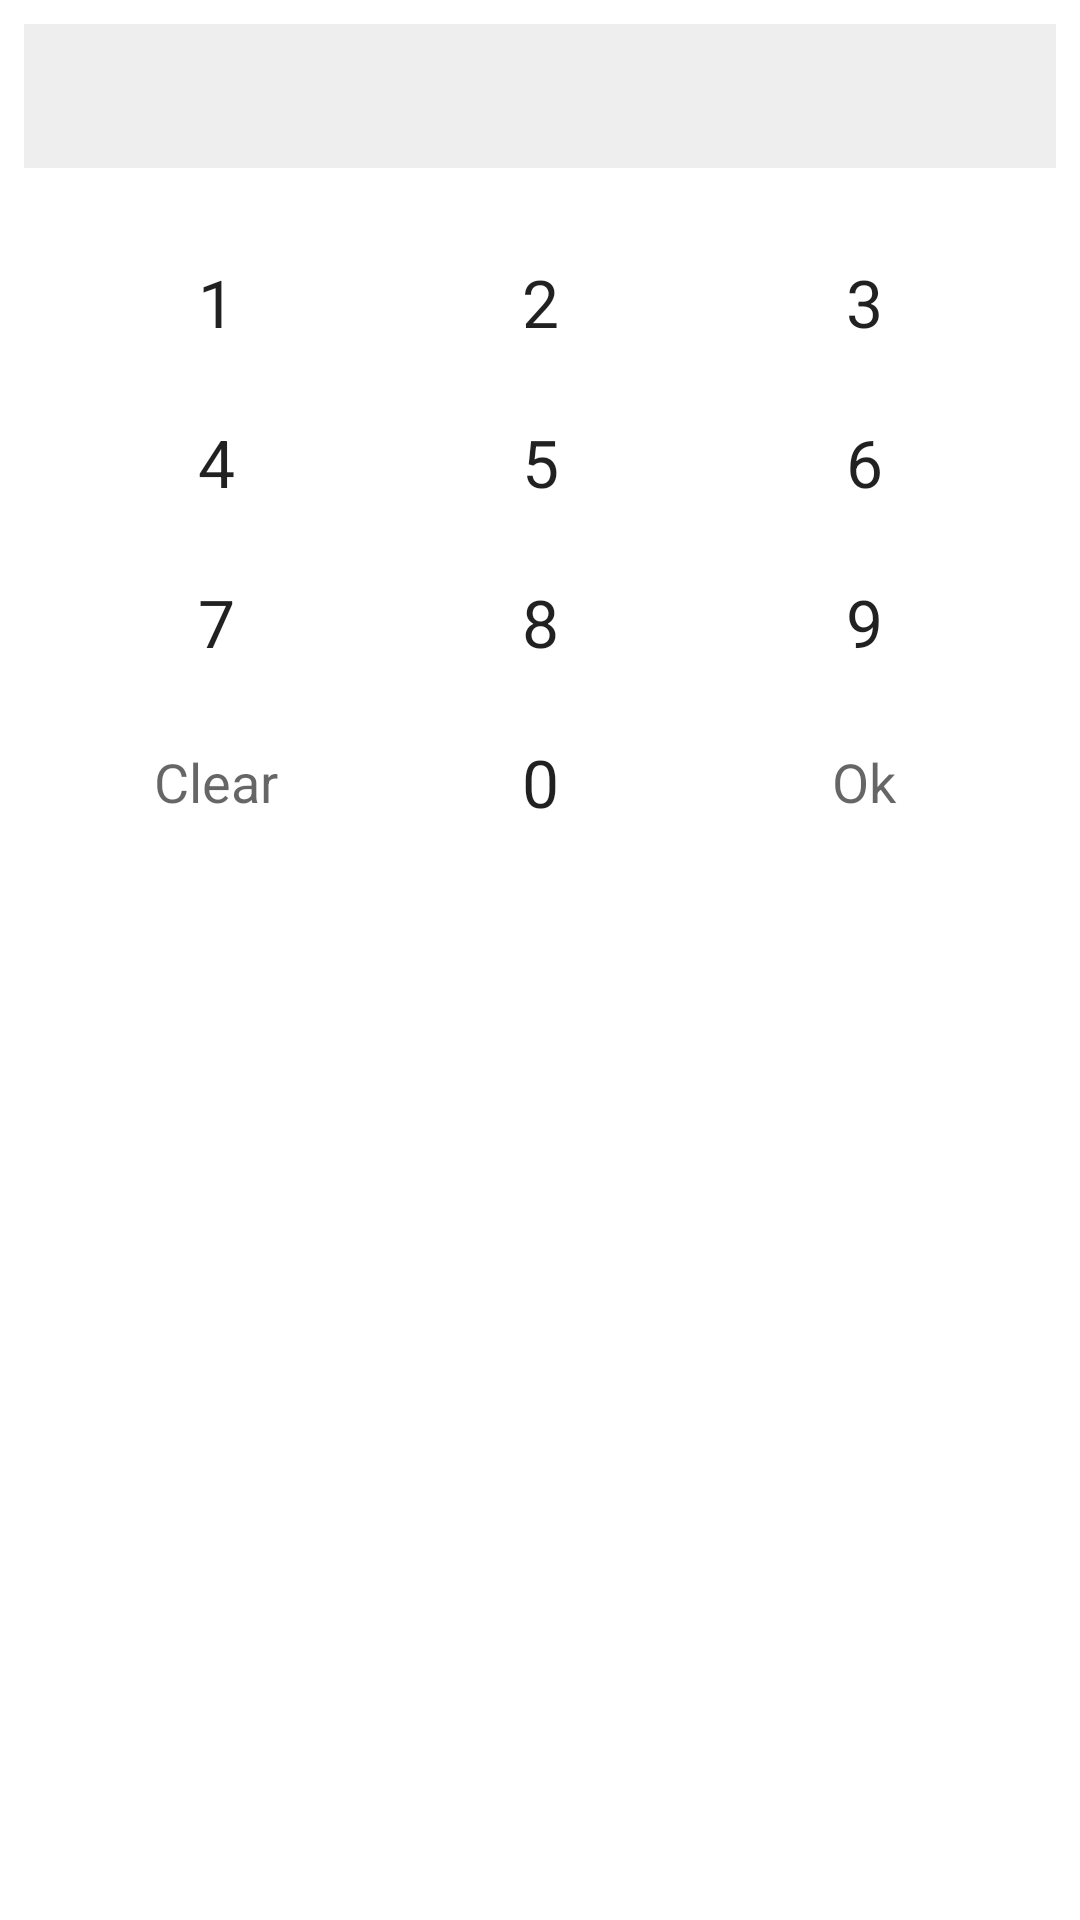

The Android layout XML behind this screen, and the referenced resources:
<!-- AndroidManifest.xml: application theme Theme.DialNumberShuffle -->
<!-- res/layout/keyboard.xml -->
<?xml version="1.0" encoding="utf-8"?>
<LinearLayout xmlns:android="http://schemas.android.com/apk/res/android"
    android:layout_width="match_parent"
    android:layout_height="wrap_content"
    android:orientation="vertical"
    android:padding="8dp">

    <EditText
        android:id="@+id/password_field"
        android:layout_width="match_parent"
        android:layout_height="wrap_content"
        android:layout_marginBottom="8dp"
        android:background="#eeeeee"
        android:enabled="false"
        android:textColor="@color/black"
        android:minHeight="48dp"
        android:paddingLeft="8dp"
        android:paddingRight="8dp"
        android:singleLine="true"
        android:textAppearance="?android:attr/textAppearanceMedium"/>

    <TableLayout
        android:id="@+id/keyboard"
        android:layout_width="match_parent"
        android:layout_height="wrap_content"
        android:background="@android:color/white"
        android:divider="@drawable/keyboard_divider"
        android:orientation="vertical"

        android:padding="10dp"
        android:showDividers="beginning|middle|end">

        <TableRow style="@style/keyboard_row">

            <TextView
                android:id="@+id/t9_key_1"
                style="@style/keyboard_number_button"
                android:text="@string/number_one"/>

            <TextView
                android:id="@+id/t9_key_2"
                style="@style/keyboard_number_button"
                android:text="@string/number_two"/>

            <TextView
                android:id="@+id/t9_key_3"
                style="@style/keyboard_number_button"
                android:text="@string/number_three"/>
        </TableRow>

        <TableRow style="@style/keyboard_row">

            <TextView
                android:id="@+id/t9_key_4"
                style="@style/keyboard_number_button"
                android:text="@string/number_four"/>

            <TextView
                android:id="@+id/t9_key_5"
                style="@style/keyboard_number_button"
                android:text="@string/number_five"/>

            <TextView
                android:id="@+id/t9_key_6"
                style="@style/keyboard_number_button"
                android:text="@string/number_six"/>
        </TableRow>

        <TableRow style="@style/keyboard_row">

            <TextView
                android:id="@+id/t9_key_7"
                style="@style/keyboard_number_button"
                android:text="@string/number_seven"/>

            <TextView
                android:id="@+id/t9_key_8"
                style="@style/keyboard_number_button"
                android:text="@string/number_eight"/>

            <TextView
                android:id="@+id/t9_key_9"
                style="@style/keyboard_number_button"
                android:text="@string/number_nine"/>
        </TableRow>

        <TableRow style="@style/keyboard_row">

            <TextView
                android:id="@+id/t9_key_clear"
                style="@style/keyboard_button"
                android:text="@string/btn_clear"
                android:textAppearance="?android:attr/textAppearanceMedium"/>

            <TextView
                android:id="@+id/t9_key_0"
                style="@style/keyboard_number_button"
                android:text="@string/number_zero"/>

            <TextView
                android:id="@+id/t9_key_backspace"
                style="@style/keyboard_button"
                android:text="@string/btn_backspace"
                android:textAppearance="?android:attr/textAppearanceMedium"/>
        </TableRow>
    </TableLayout>
</LinearLayout>
<!-- resources referenced by this layout -->
<resources>
  <string name="btn_backspace">Ok</string>
  <string name="btn_clear">Clear</string>
  <string name="number_eight">8</string>
  <string name="number_five">5</string>
  <string name="number_four">4</string>
  <string name="number_nine">9</string>
  <string name="number_one">1</string>
  <string name="number_seven">7</string>
  <string name="number_six">6</string>
  <string name="number_three">3</string>
  <string name="number_two">2</string>
  <string name="number_zero">0</string>
  <style name="keyboard_button">
          <item name="android:layout_width">0dp</item>
          <item name="android:layout_height">match_parent</item>
          <item name="android:layout_weight">1</item>
          <item name="android:paddingTop">12dp</item>
          <item name="android:paddingBottom">12dp</item>
          <item name="android:clickable">true</item>
          <item name="android:gravity">center</item>
          <item name="android:scaleType">centerInside</item>
          <item name="android:background">@drawable/keyboard_button_bg</item>
          <item name="android:textAppearance">?android:attr/textAppearanceLarge</item>
      </style>
  <style name="keyboard_number_button" parent="keyboard_button">
          <item name="android:tag">number_button</item>
      </style>
  <style name="keyboard_row">
          <item name="android:layout_width">match_parent</item>
          <item name="android:layout_height">wrap_content</item>
          <item name="android:divider">@drawable/keyboard_divider</item>
          <item name="android:gravity">center</item>
          <item name="android:showDividers">beginning|middle|end</item>
      </style>
  <style name="Theme.DialNumberShuffle" parent="Theme.MaterialComponents.DayNight.DarkActionBar">
          
          <item name="colorPrimary">@color/purple_500</item>
          <item name="colorPrimaryVariant">@color/purple_700</item>
          <item name="colorOnPrimary">@color/white</item>
          
          <item name="colorSecondary">@color/teal_200</item>
          <item name="colorSecondaryVariant">@color/teal_700</item>
          <item name="colorOnSecondary">@color/black</item>
          
          <item name="android:statusBarColor" tools:targetApi="l">?attr/colorPrimaryVariant</item>
          
      </style>
  <!-- not gathered from this repository: default colours our renderer supplied (Android Studio template values) -->
  <color name="purple_500">#FF6200EE</color>
  <color name="purple_700">#FF3700B3</color>
  <color name="teal_200">#FF03DAC5</color>
  <color name="teal_700">#FF018786</color>
  <color name="black">#FF000000</color>
  <color name="white">#FFFFFFFF</color>
</resources>
